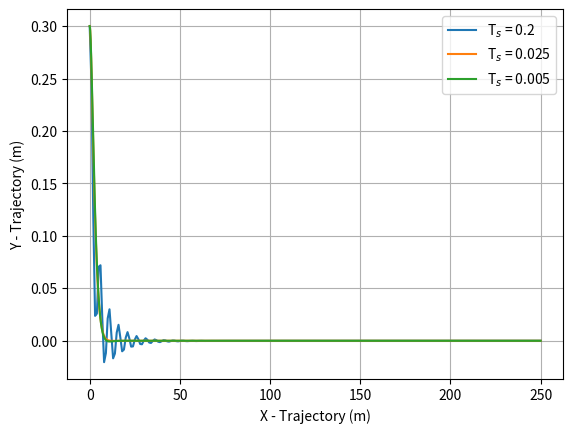

Python code for this plot:
import numpy as np
from scipy.integrate import solve_ivp
import matplotlib.pyplot as plt


class Car:

    def __init__(self, length=2.3, velocity=5., disturbance=0, x=0., y=0., pose=0.):
        """
        :param length: The length between the two axles of the car
        :param velocity: The velocity of the car (m/s)
        :param disturbance: The additive disturbance (rad)
        :param x: The x-position of the car (m)
        :param y: The y-position of the car (m)
        :param pose: The angle of the car from the y-setpoint (rad)
        """
        self.__length = length
        self.__velocity = velocity
        self.__disturbance = disturbance
        self.__x = x
        self.__y = y
        self.__pose = pose

    # Simulate the motion of the car from t = 0 to t = 0 + dt.
    def move(self, steering_angle, dt):
        """
        :param steering_angle: The steering angle of the car (rad)
        :param dt: dt is a time that is added to 0 s to produce the final time of the simulation (s)
        :return:
        """

        # Define the system dynamics as a function for equations 3.11 a-c
        def bicycle_model(t, z):
            """
                       [v * cos(theta)]
             g(t,z) =  [v * sin(theta)]
                       [v * tan(u + w)/L]
            :param t: Time (s)
            :param z: An array that stores equations for x, y and pose
            :return:
            """
            theta = z[2]
            return [self.__velocity*np.cos(theta),
                    self.__velocity*np.sin(theta),
                    self.__velocity*np.tan(steering_angle+self.__disturbance)/self.__length]

        z_initial = [self.__x, self.__y, self.__pose]   # Starting from z_initial = [self.x, self.y, self.pose]
        solution = solve_ivp(bicycle_model,
                             [0, dt],
                             z_initial)
        self.__x = solution.y[0][-1]
        self.__y = solution.y[1][-1]
        self.__pose = solution.y[2][-1]

    def x(self):
        return self.__x

    def y(self):
        return self.__y

    def theta(self):
        return self.__pose


class PidController:

    def __init__(self, kp, kd, ki, ts):
        """
        :param kp: The proportional gain
        :param kd: The derivative gain
        :param ki: The integral gain
        :param ts: The sampling time
        """
        self.__kp = kp
        self.__kd = kd/ts
        self.__ki = ki*ts
        self.__ts = ts
        self.__previous_error = None                    # None i.e. 'Not defined yet'
        self.__sum_errors = 0.0

    def control(self, y, y_set_point=0):
        """
        :param y: The y-position of the car
        :param y_set_point: The desired y-position of the car
        :return:
        """
        error = y_set_point - y                         # Calculates the control error
        control_action = self.__kp*error                # P control

        if self.__previous_error is not None:
            control_action += self.__kd*(error - self.__previous_error)  # D control

        control_action += self.__ki*self.__sum_errors   # I Control

        self.__sum_errors += error
        self.__previous_error = error                   # Means that next time we need the previous error
        return control_action


# Initial Variables, Angles, Sampling Rate and Ticks
sampling_rate = 5                                       # Sampling rate in Hz
sampling_rate_2 = 40
sampling_rate_3 = 200
sampling_period = 1/sampling_rate                       # Sampling period in s
sampling_period_2 = 1/sampling_rate_2
sampling_period_3 = 1/sampling_rate_3
t_final = 50                                            # t [0, 50]
x_initial = 0
y_initial = 0.3                                         # 0.3 m = 30 cm
theta_initial = np.deg2rad(0)                           # 0 ° in radians
disturbance_initial = np.deg2rad(1)                     # 1 ° in radians, counter-clockwise direction therefore positive
ticks = sampling_rate*t_final                           # 10 Hz x 50 s = 500
ticks_2 = sampling_rate_2*t_final                       # 40 Hz x 50 s = 2000
ticks_3 = sampling_rate_3*t_final                       # 200 Hz x 50 s = 10000

# Simulation of vehicle with kp = 0.9, kd = 0.5 and ki = 0.1 with Ts = 0.2 (5 Hz)
murphy = Car(x=x_initial, y=y_initial, pose=theta_initial, disturbance=disturbance_initial)
pid_1 = PidController(kp=0.9, kd=0.5, ki=0.1, ts=sampling_period)
y_cache = np.array([murphy.y()])                        # Inserted current first value of y into the cache
x_cache = np.array([murphy.x()])                        # Inserted current first value of x into the cache
for k in range(ticks):
    control_action = pid_1.control(murphy.y())
    murphy.move(control_action, sampling_period)
    y_cache = np.vstack((y_cache, [murphy.y()]))
    x_cache = np.vstack((x_cache, [murphy.x()]))

    # Simulation of vehicle with kp = 0.9, kd = 0.5 and ki = 0.1 with ts = 0.025 (40 Hz)
    murphy_2 = Car(x=x_initial, y=y_initial, pose=theta_initial, disturbance=disturbance_initial)
    pid_2 = PidController(kp=0.9, kd=0.5, ki=0.1, ts=sampling_period_2)
    y_cache_2 = np.array([murphy_2.y()])
    x_cache_2 = np.array([murphy_2.x()])


for k in range(ticks_2):
    control_action_2 = pid_2.control(murphy_2.y())
    murphy_2.move(control_action_2, sampling_period_2)
    y_cache_2 = np.vstack((y_cache_2, [murphy_2.y()]))
    x_cache_2 = np.vstack((x_cache_2, [murphy_2.x()]))

    # Simulation of vehicle with kp = 0.9, kd = 0.5 and ki = 0.1 with ts = 0.005 (200 Hz)
    murphy_3 = Car(x=x_initial, y=y_initial, pose=theta_initial, disturbance=disturbance_initial)
    pid_3 = PidController(kp=0.9, kd=0.5, ki=0.1, ts=sampling_period_3)
    y_cache_3 = np.array([murphy_3.y()])
    x_cache_3 = np.array([murphy_3.x()])


for k in range(ticks_3):
    control_action_3 = pid_3.control(murphy_3.y())
    murphy_3.move(control_action_3, sampling_period_3)
    y_cache_3 = np.vstack((y_cache_3, [murphy_3.y()]))
    x_cache_3 = np.vstack((x_cache_3, [murphy_3.x()]))

# Plot the graphs of the (x, y) Trajectories
plt.plot(x_cache, y_cache, label="T$_s$ = 0.2")
plt.plot(x_cache_2, y_cache_2, label="T$_s$ = 0.025")
plt.plot(x_cache_3, y_cache_3, label="T$_s$ = 0.005")
plt.grid()
plt.xlabel('X - Trajectory (m)')
plt.ylabel('Y - Trajectory (m)')
plt.legend()
plt.show()